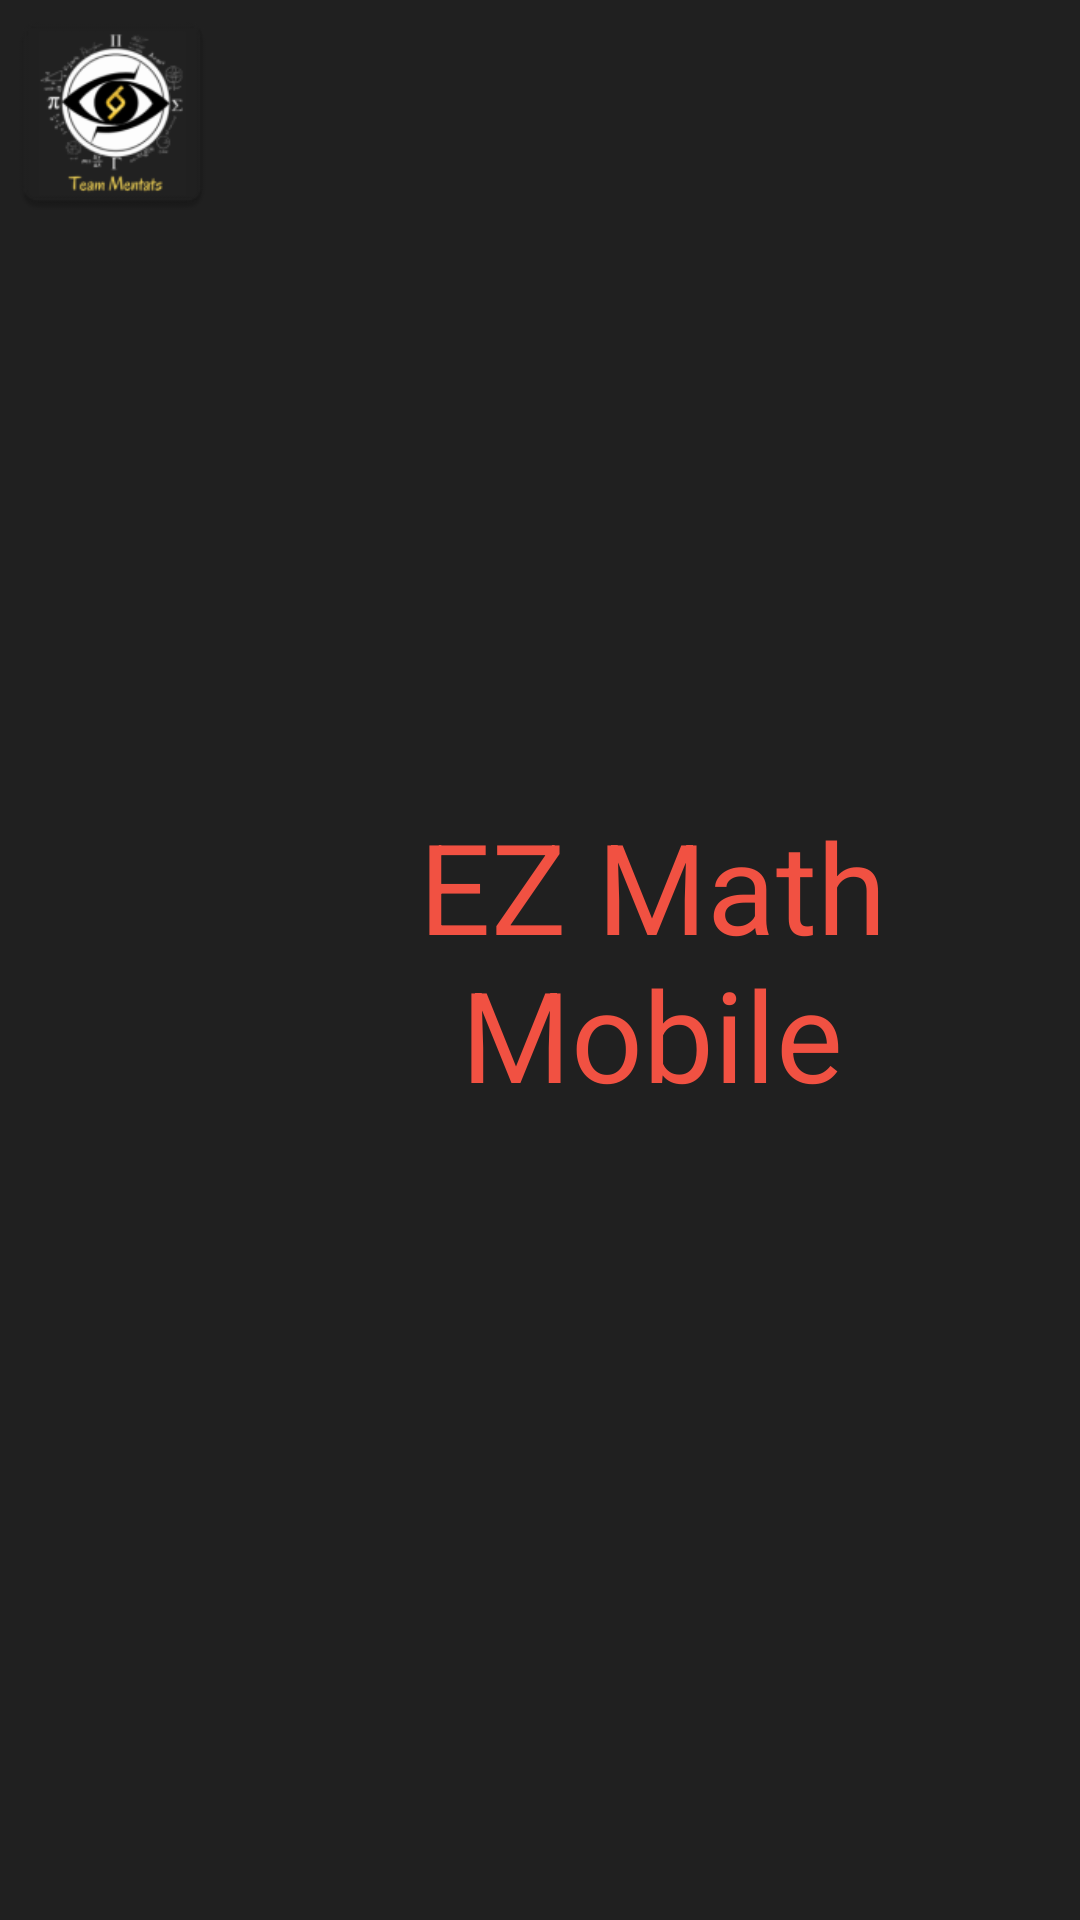

The Android layout XML behind this screen, and the referenced resources:
<!-- AndroidManifest.xml: application theme Theme.EZMathMobile -->
<!-- res/layout/header.xml -->
<?xml version="1.0" encoding="utf-8"?>
<androidx.constraintlayout.widget.ConstraintLayout xmlns:android="http://schemas.android.com/apk/res/android"
    xmlns:app="http://schemas.android.com/apk/res-auto"
    android:layout_width="match_parent"
    android:layout_height="wrap_content"
    android:id="@+id/layoutHeader"
    android:background="@color/background">

    
    <LinearLayout
        android:id="@+id/headerLayout"
        android:layout_width="match_parent"
        android:layout_height="match_parent"
        android:orientation="horizontal"
        app:layout_constraintTop_toTopOf="parent"
        app:layout_constraintEnd_toEndOf="parent"
        app:layout_constraintStart_toStartOf="parent">

        <ImageView
            android:id="@+id/logoImage"
            android:layout_width="75dp"
            android:layout_height="75dp"
            app:srcCompat="@mipmap/ic_logo"
            android:scaleType="fitXY"
            android:contentDescription="@string/logoDescription"
            app:layout_constraintTop_toTopOf="parent"
            app:layout_constraintStart_toStartOf="parent" />

        <TextView
            android:id="@+id/titleName"
            android:layout_width="match_parent"
            android:layout_height="match_parent"
            android:gravity="center"
            android:text="@string/app_name_formatted"
            android:textSize="42sp"
            android:textColor="@color/redText"
            android:textAlignment="center"
            app:layout_constraintStart_toEndOf="@id/logoImage" />

    </LinearLayout>
    
    <LinearLayout
        android:id="@+id/redSeparator"
        android:layout_width="match_parent"
        android:layout_height="2dp"
        android:orientation="horizontal"
        app:layout_constraintTop_toBottomOf="@id/headerLayout"
        android:background="@drawable/redseparator"/>

</androidx.constraintlayout.widget.ConstraintLayout>
<!-- resources referenced by this layout -->
<resources>
  <color name="background">#FF202020</color>
  <color name="redText">#FFF15142</color>
  <!-- drawable redseparator (drawable) -->
  <?xml version="1.0" encoding="utf-8"?>
  <shape xmlns:android="http://schemas.android.com/apk/res/android"
      android:shape="line">
      <stroke android:width="1dp"
          android:color="@color/redBackground"/>
  </shape>
  <!-- mipmap ic_logo: webp bitmap (mipmap-hdpi, 2302 bytes) -->
  <string name="app_name_formatted">EZ Math Mobile</string>
  <string name="logoDescription">logo</string>
  <style name="Theme.EZMathMobile" parent="Base.Theme.EZMathMobile" />
  <color name="redBackground">#FFF15142</color>
  <style name="Base.Theme.EZMathMobile" parent="Theme.Material3.DayNight.NoActionBar">
          
          <item name="colorPrimary">@color/redBackground</item>
          <item name="android:textColorPrimary">@color/redText</item>
          <item name="android:statusBarColor">@color/redBackground</item>
          
          <item name="android:indeterminateTint">@color/white</item>
          
      </style>
  <color name="white">#FFFFFFFF</color>
</resources>
